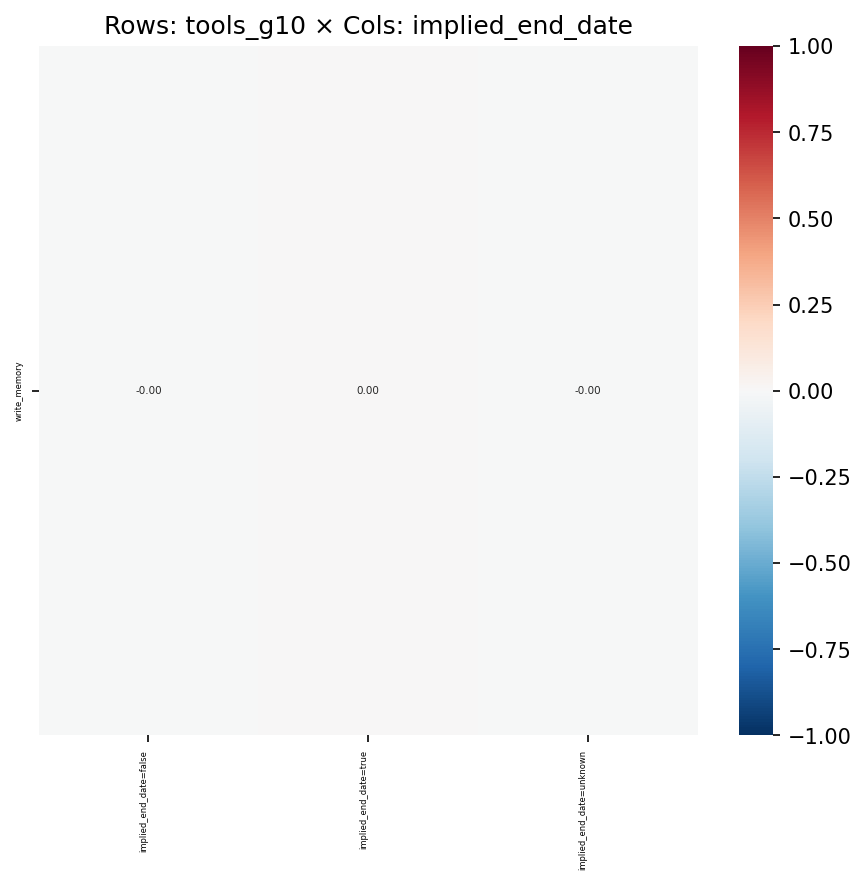

The file beside this chart, header and first rows:
, implied_end_date=false, implied_end_date=true, implied_end_date=unknown
write_memory, -0.003561, 0.004219, -0.002811
